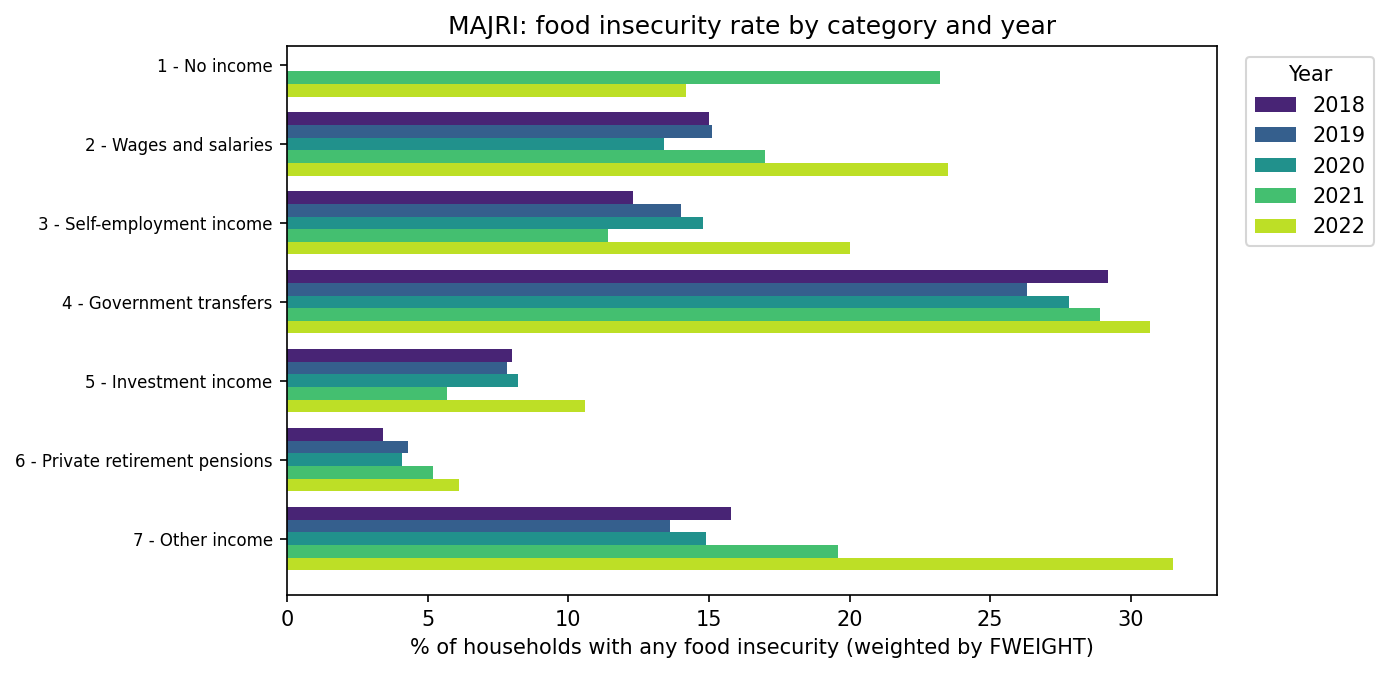

Values plotted in this chart, from the file beside it:
MAJRI, unweighted_rate_pct_2018, unweighted_rate_pct_2019, unweighted_rate_pct_2020, unweighted_rate_pct_2021, unweighted_rate_pct_2022, weighted_rate_pct_2018, weighted_rate_pct_2019, weighted_rate_pct_2020, weighted_rate_pct_2021, weighted_rate_pct_2022, n_households_2018, n_households_2019, n_households_2020, n_households_2021, n_households_2022
1 - No income, , , , 29.4, 14.3, , , , 23.2, 14.2, , , , 34.0, 42.0
2 - Wages and salaries, 15.5, 14.2, 12.8, 16.1, 22.3, 15.0, 15.1, 13.4, 17.0, 23.5, 22688, 17499, 27685, 20896, 22937
3 - Self-employment income, 12.4, 13.1, 11.6, 10.4, 18.4, 12.3, 14.0, 14.8, 11.4, 20.0, 1486, 1081, 1420, 1082, 1188
4 - Government transfers, 28.0, 24.9, 23.8, 25.1, 26.7, 29.2, 26.3, 27.8, 28.9, 30.7, 8435, 6498, 12997, 8403, 8694
5 - Investment income, 7.4, 6.1, 5.6, 5.2, 8.3, 8.0, 7.8, 8.2, 5.7, 10.6, 1177, 986.0, 1547, 1181, 1248
6 - Private retirement pensions, 4.1, 4.1, 4.0, 5.1, 6.0, 3.4, 4.3, 4.1, 5.2, 6.1, 5354, 4373, 8094, 5935, 6073
7 - Other income, 17.3, 10.2, 8.5, 16.5, 26.9, 15.8, 13.6, 14.9, 19.6, 31.5, 341.0, 275.0, 492.0, 484.0, 546.0
